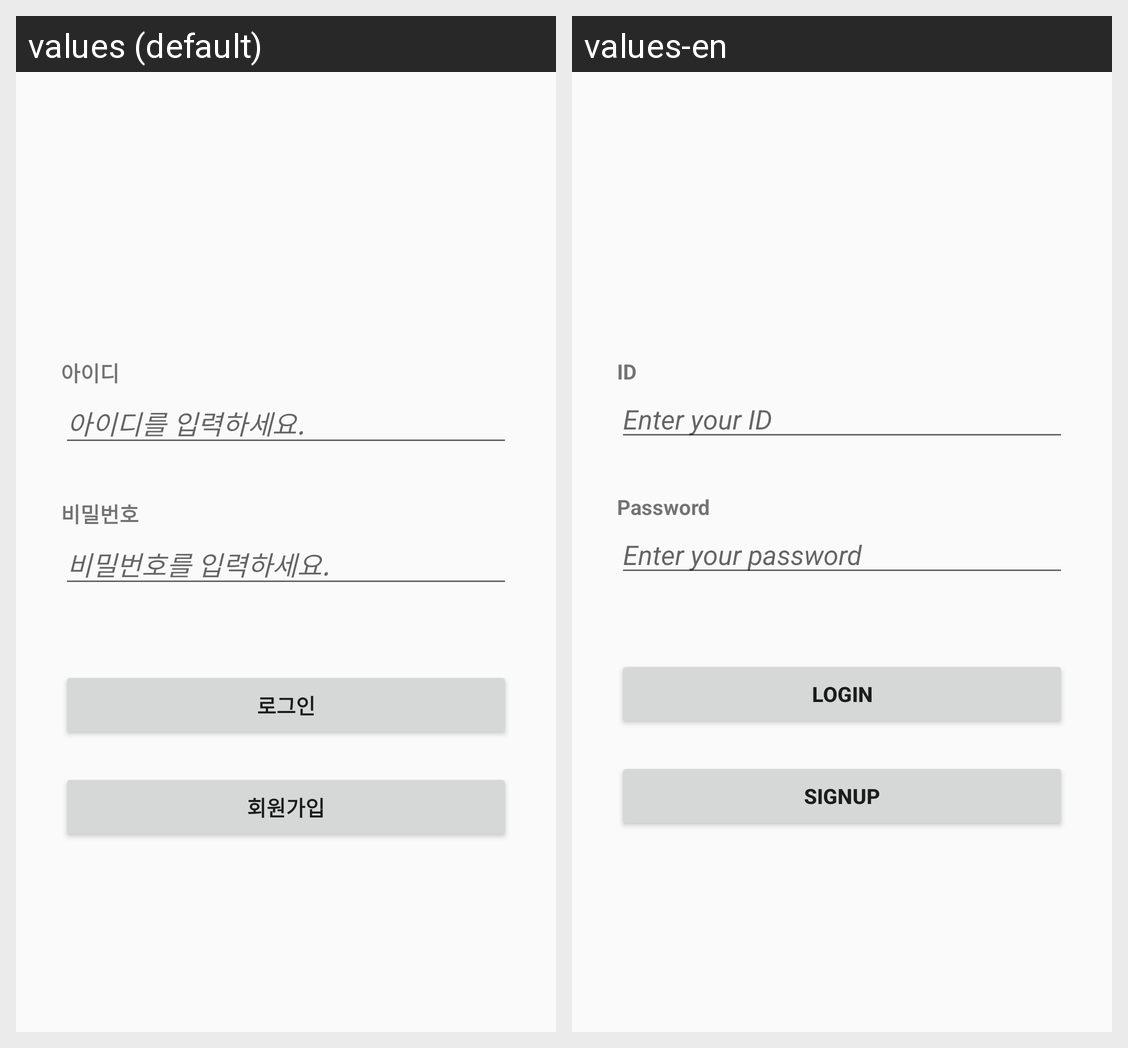

The Android screen above is rendered under two locales of the same app. Produce the string resources it draws, with the default and per-locale values.
Android screen res/layout/activity_login.xml rendered under 2 locales, left to right: values (default), values-en. Device: Nexus 5 (rendered at 1080×1920; each locale shown at half size, 540×960, under a caption strip naming it); theme Theme.TeamProject10.
Strings drawn on this screen, with the default value and each locale's value (text and hints the layout hard-codes, and strings that could not be matched under every locale, appear in the picture but are not listed):

str_id
  values: 아이디
  values-en: ID

str_hint_id
  values: 아이디를 입력하세요.
  values-en: Enter your ID

str_password
  values: 비밀번호
  values-en: Password

str_hint_password
  values: 비밀번호를 입력하세요.
  values-en: Enter your password

str_not_login
  values: 로그인
  values-en: Login

str_signup
  values: 회원가입
  values-en: SignUp
